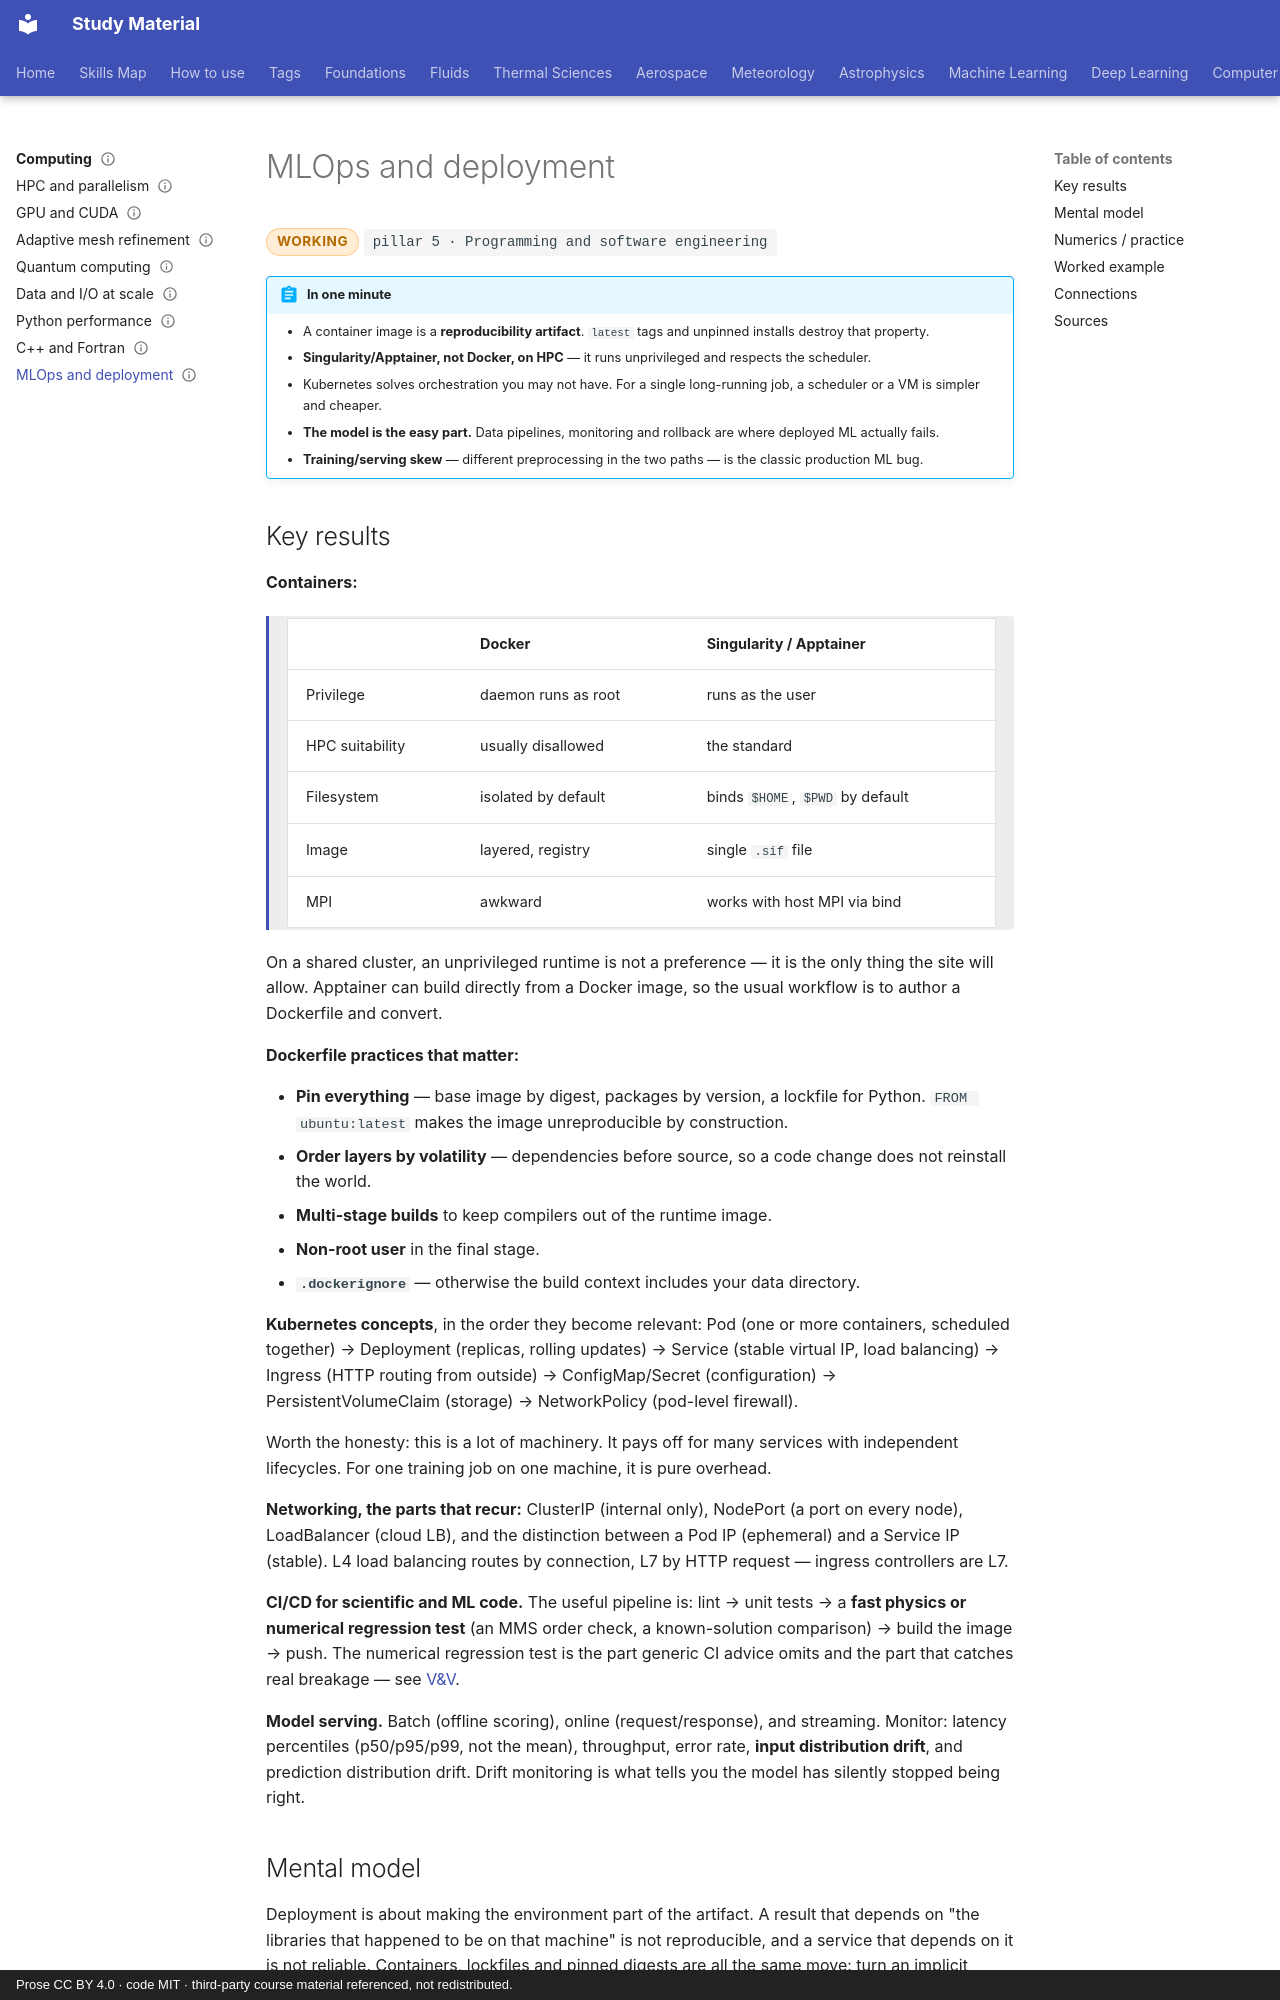

repository: pkjha-aero/StudyMaterial · page: computing/mlops/index.html · generator: mkdocs · copyright: Prose CC BY 4.0 · code MIT · third-party course material referenced, not redistributed.

---
title: MLOps and deployment
status: working
tags: [pillar-5, computing, reproducibility]
updated: 2026-09-26
---

# MLOps and deployment

<span class="status status-working">working</span>
<span class="pillar">pillar 5 &middot; Programming and software engineering</span>

!!! abstract "In one minute"
    - A container image is a **reproducibility artifact**. `latest` tags and unpinned installs destroy that property.
    - **Singularity/Apptainer, not Docker, on HPC** — it runs unprivileged and respects the scheduler.
    - Kubernetes solves orchestration you may not have. For a single long-running job, a scheduler or a VM is simpler and cheaper.
    - **The model is the easy part.** Data pipelines, monitoring and rollback are where deployed ML actually fails.
    - **Training/serving skew** — different preprocessing in the two paths — is the classic production ML bug.

## Key results

**Containers:**

<div class="result" markdown>

| | Docker | Singularity / Apptainer |
|---|---|---|
| Privilege | daemon runs as root | runs as the user |
| HPC suitability | usually disallowed | the standard |
| Filesystem | isolated by default | binds `$HOME`, `$PWD` by default |
| Image | layered, registry | single `.sif` file |
| MPI | awkward | works with host MPI via bind |

</div>

On a shared cluster, an unprivileged runtime is not a preference — it is the only thing the site will allow. Apptainer can build directly from a Docker image, so the usual workflow is to author a Dockerfile and convert.

**Dockerfile practices that matter:**

- **Pin everything** — base image by digest, packages by version, a lockfile for Python. `FROM ubuntu:latest` makes the image unreproducible by construction.
- **Order layers by volatility** — dependencies before source, so a code change does not reinstall the world.
- **Multi-stage builds** to keep compilers out of the runtime image.
- **Non-root user** in the final stage.
- **`.dockerignore`** — otherwise the build context includes your data directory.

**Kubernetes concepts**, in the order they become relevant: Pod (one or more containers, scheduled together) → Deployment (replicas, rolling updates) → Service (stable virtual IP, load balancing) → Ingress (HTTP routing from outside) → ConfigMap/Secret (configuration) → PersistentVolumeClaim (storage) → NetworkPolicy (pod-level firewall).

Worth the honesty: this is a lot of machinery. It pays off for many services with independent lifecycles. For one training job on one machine, it is pure overhead.

**Networking, the parts that recur:** ClusterIP (internal only), NodePort (a port on every node), LoadBalancer (cloud LB), and the distinction between a Pod IP (ephemeral) and a Service IP (stable). L4 load balancing routes by connection, L7 by HTTP request — ingress controllers are L7.

**CI/CD for scientific and ML code.** The useful pipeline is: lint → unit tests → a **fast physics or numerical regression test** (an MMS order check, a known-solution comparison) → build the image → push. The numerical regression test is the part generic CI advice omits and the part that catches real breakage — see [V&V](../foundations/verification-validation.md).

**Model serving.** Batch (offline scoring), online (request/response), and streaming. Monitor: latency percentiles (p50/p95/p99, not the mean), throughput, error rate, **input distribution drift**, and prediction distribution drift. Drift monitoring is what tells you the model has silently stopped being right.
